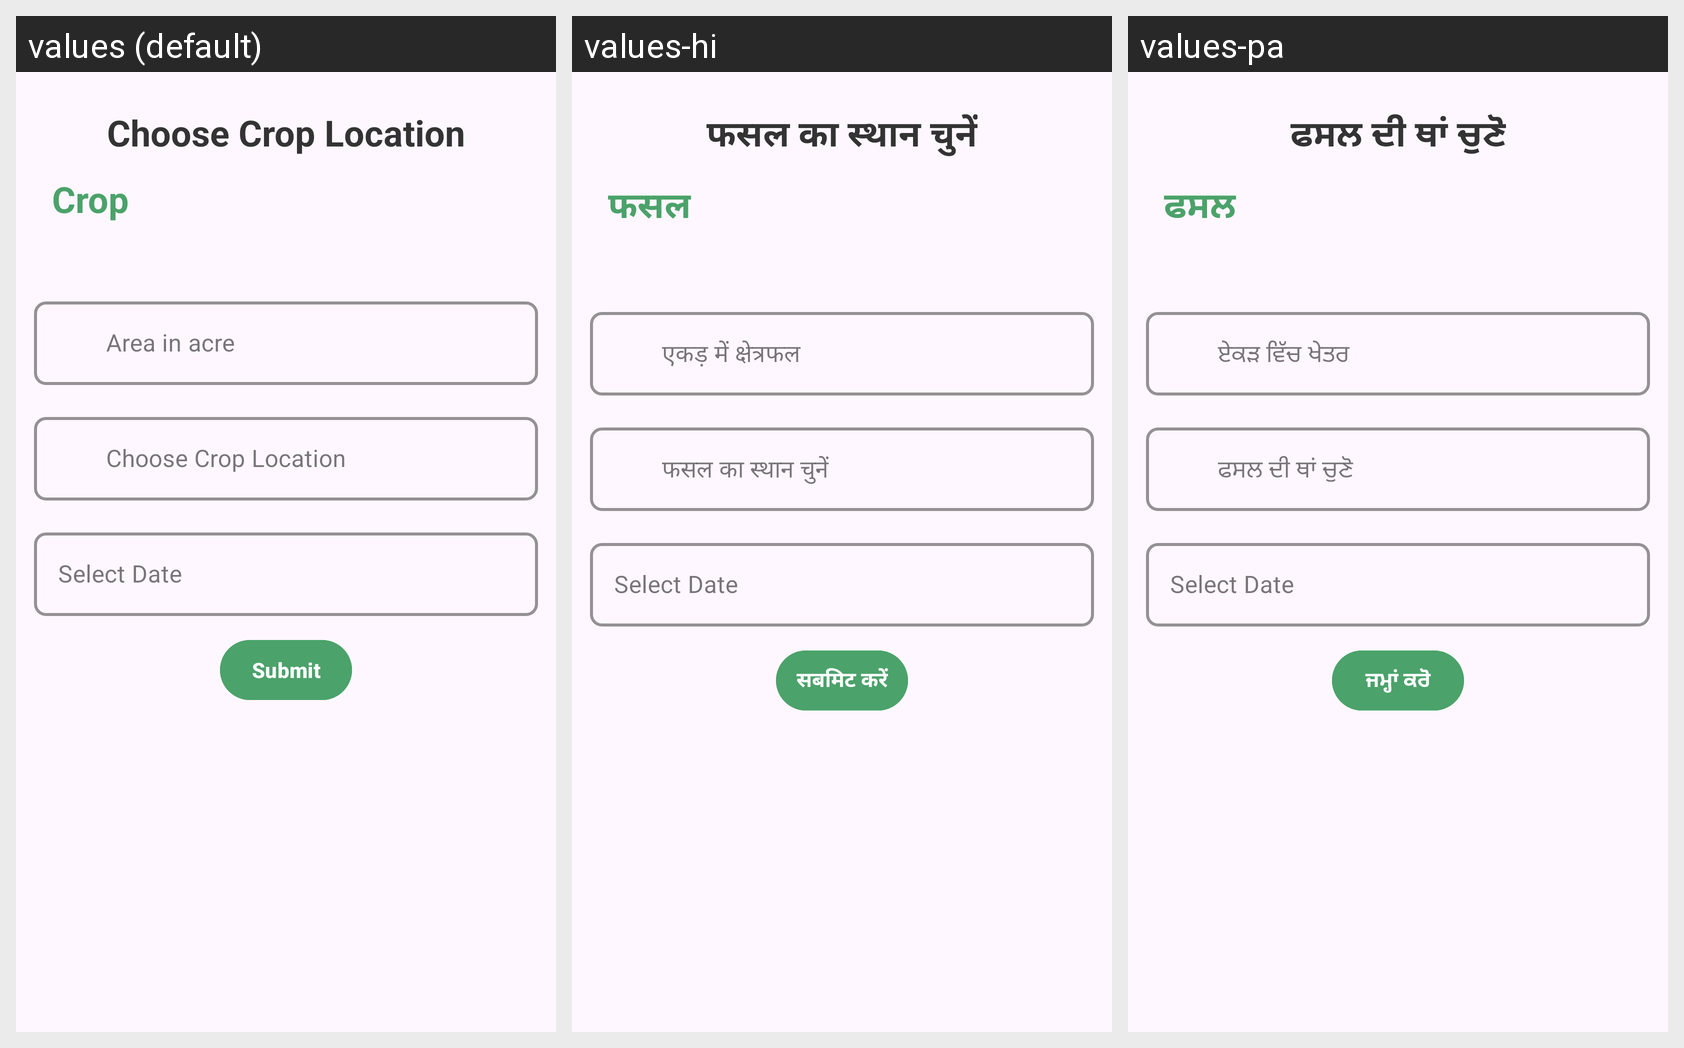

Strings drawn on this Android screen and how each of the app's shown locales translates them:
Android screen res/layout/fragment_choose_crop_location.xml rendered under 3 locales, left to right: values (default), values-hi, values-pa. Device: Nexus 5 (rendered at 1080×1920; each locale shown at half size, 540×960, under a caption strip naming it); theme Theme.CropTrack.
Strings drawn on this screen, with the default value and each locale's value (text and hints the layout hard-codes, and strings that could not be matched under every locale, appear in the picture but are not listed):

chooseLoc
  values: Choose Crop Location
  values-hi: फसल का स्थान चुनें
  values-pa: ਫਸਲ ਦੀ ਥਾਂ ਚੁਣੋ

crop
  values: Crop
  values-hi: फसल
  values-pa: ਫਸਲ

acre
  values: Area in acre
  values-hi: एकड़ में क्षेत्रफल
  values-pa: ਏਕੜ ਵਿੱਚ ਖੇਤਰ

submit
  values: Submit
  values-hi: सबमिट करें
  values-pa: ਜਮ੍ਹਾਂ ਕਰੋ
